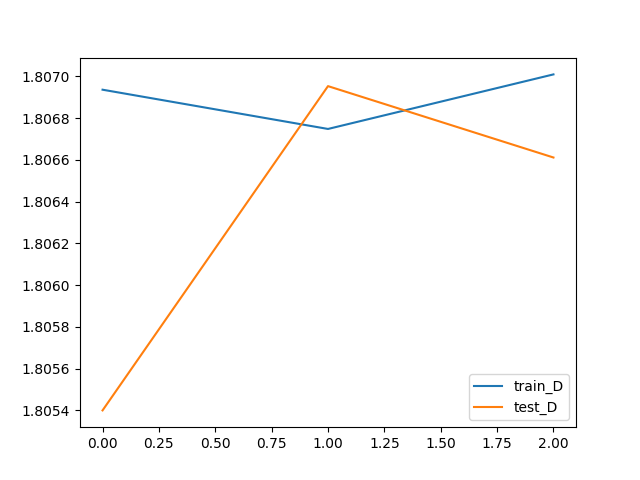

The table this chart was drawn from, first rows:
train_D, test_D, save
1.807, 1.805, V
1.807, 1.807, 
1.807, 1.807, 
